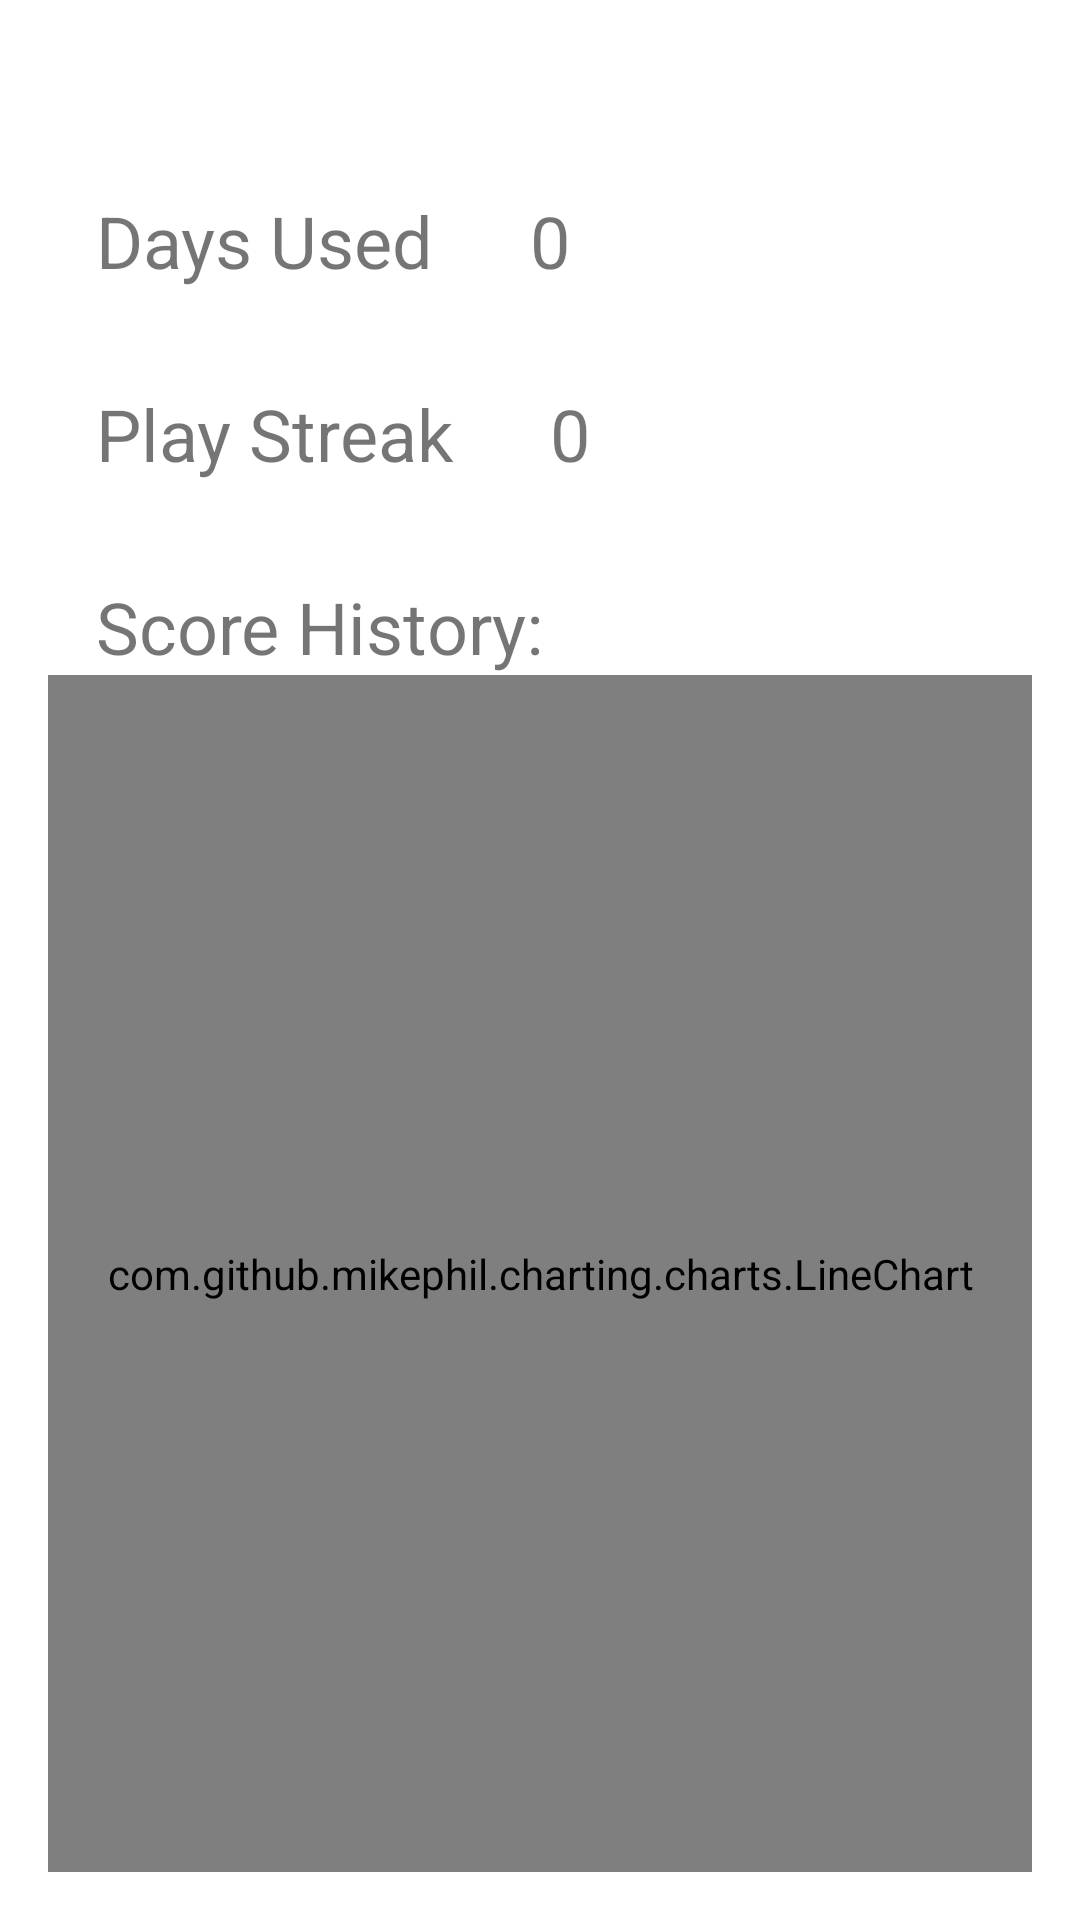

Write the Android layout XML for this screen, with the resource values it uses.
<!-- AndroidManifest.xml: application theme Theme.ReFood -->
<!-- res/layout/activity_stats.xml -->
<?xml version="1.0" encoding="utf-8"?>
<androidx.constraintlayout.widget.ConstraintLayout xmlns:android="http://schemas.android.com/apk/res/android"
    xmlns:app="http://schemas.android.com/apk/res-auto"
    xmlns:tools="http://schemas.android.com/tools"
    android:layout_width="match_parent"
    android:layout_height="match_parent"
    tools:context=".StatsActivity">

    <TextView
        android:id="@+id/textView"
        android:layout_width="wrap_content"
        android:layout_height="wrap_content"
        android:layout_marginStart="32dp"
        android:layout_marginTop="64dp"
        android:text="Days Used"
        android:textSize="24sp"
        app:layout_constraintStart_toStartOf="parent"
        app:layout_constraintTop_toTopOf="parent" />

    <TextView
        android:id="@+id/textView4"
        android:layout_width="wrap_content"
        android:layout_height="wrap_content"
        android:layout_marginStart="32dp"
        android:layout_marginTop="64dp"
        android:text="0"
        android:textSize="24sp"
        app:layout_constraintStart_toEndOf="@+id/textView"
        app:layout_constraintTop_toTopOf="parent" />

    <TextView
        android:id="@+id/textView5"
        android:layout_width="wrap_content"
        android:layout_height="wrap_content"
        android:layout_marginStart="32dp"
        android:layout_marginTop="32dp"
        android:text="0"
        android:textSize="24sp"
        app:layout_constraintStart_toEndOf="@+id/textView3"
        app:layout_constraintTop_toBottomOf="@+id/textView4" />

    <TextView
        android:id="@+id/textView3"
        android:layout_width="wrap_content"
        android:layout_height="wrap_content"
        android:layout_marginStart="32dp"
        android:layout_marginTop="32dp"
        android:text="Play Streak"
        android:textSize="24sp"
        app:layout_constraintStart_toStartOf="parent"
        app:layout_constraintTop_toBottomOf="@+id/textView" />

    <TextView
        android:id="@+id/textView6"
        android:layout_width="wrap_content"
        android:layout_height="wrap_content"
        android:layout_marginStart="32dp"
        android:layout_marginTop="32dp"
        android:text="Score History:"
        android:textSize="24sp"
        app:layout_constraintStart_toStartOf="parent"
        app:layout_constraintTop_toBottomOf="@+id/textView3" />

    <RelativeLayout
        android:layout_width="match_parent"
        android:layout_height="0dp"
        android:layout_marginStart="16dp"
        android:layout_marginEnd="16dp"
        android:layout_marginBottom="16dp"
        app:layout_constraintTop_toBottomOf="@+id/textView6"
        app:layout_constraintBottom_toBottomOf="parent"
        app:layout_constraintEnd_toEndOf="parent"
        app:layout_constraintStart_toStartOf="parent">

        <com.github.mikephil.charting.charts.LineChart
            android:id="@+id/chart"
            android:layout_width="match_parent"
            android:layout_height="match_parent"
            android:layout_alignParentStart="true"
            android:layout_marginStart="0dp">

        </com.github.mikephil.charting.charts.LineChart>
    </RelativeLayout>

</androidx.constraintlayout.widget.ConstraintLayout>
<!-- resources referenced by this layout -->
<resources>
  <style name="Theme.ReFood" parent="Theme.MaterialComponents.DayNight.DarkActionBar">
          
          <item name="colorPrimary">@color/lime_green</item>
          <item name="colorPrimaryVariant">@color/forest_green</item>
          <item name="colorOnPrimary">@color/white</item>
          
          <item name="colorSecondary">@color/teal_200</item>
          <item name="colorSecondaryVariant">@color/teal_700</item>
          <item name="colorOnSecondary">@color/black</item>
          
          <item name="android:statusBarColor" tools:targetApi="l">?attr/colorPrimaryVariant</item>
          
      </style>
  <color name="lime_green">#32CD32</color>
  <color name="forest_green">#228b22</color>
  <color name="white">#FFFFFFFF</color>
  <color name="teal_200">#FF03DAC5</color>
  <color name="teal_700">#FF018786</color>
  <color name="black">#FF000000</color>
</resources>
